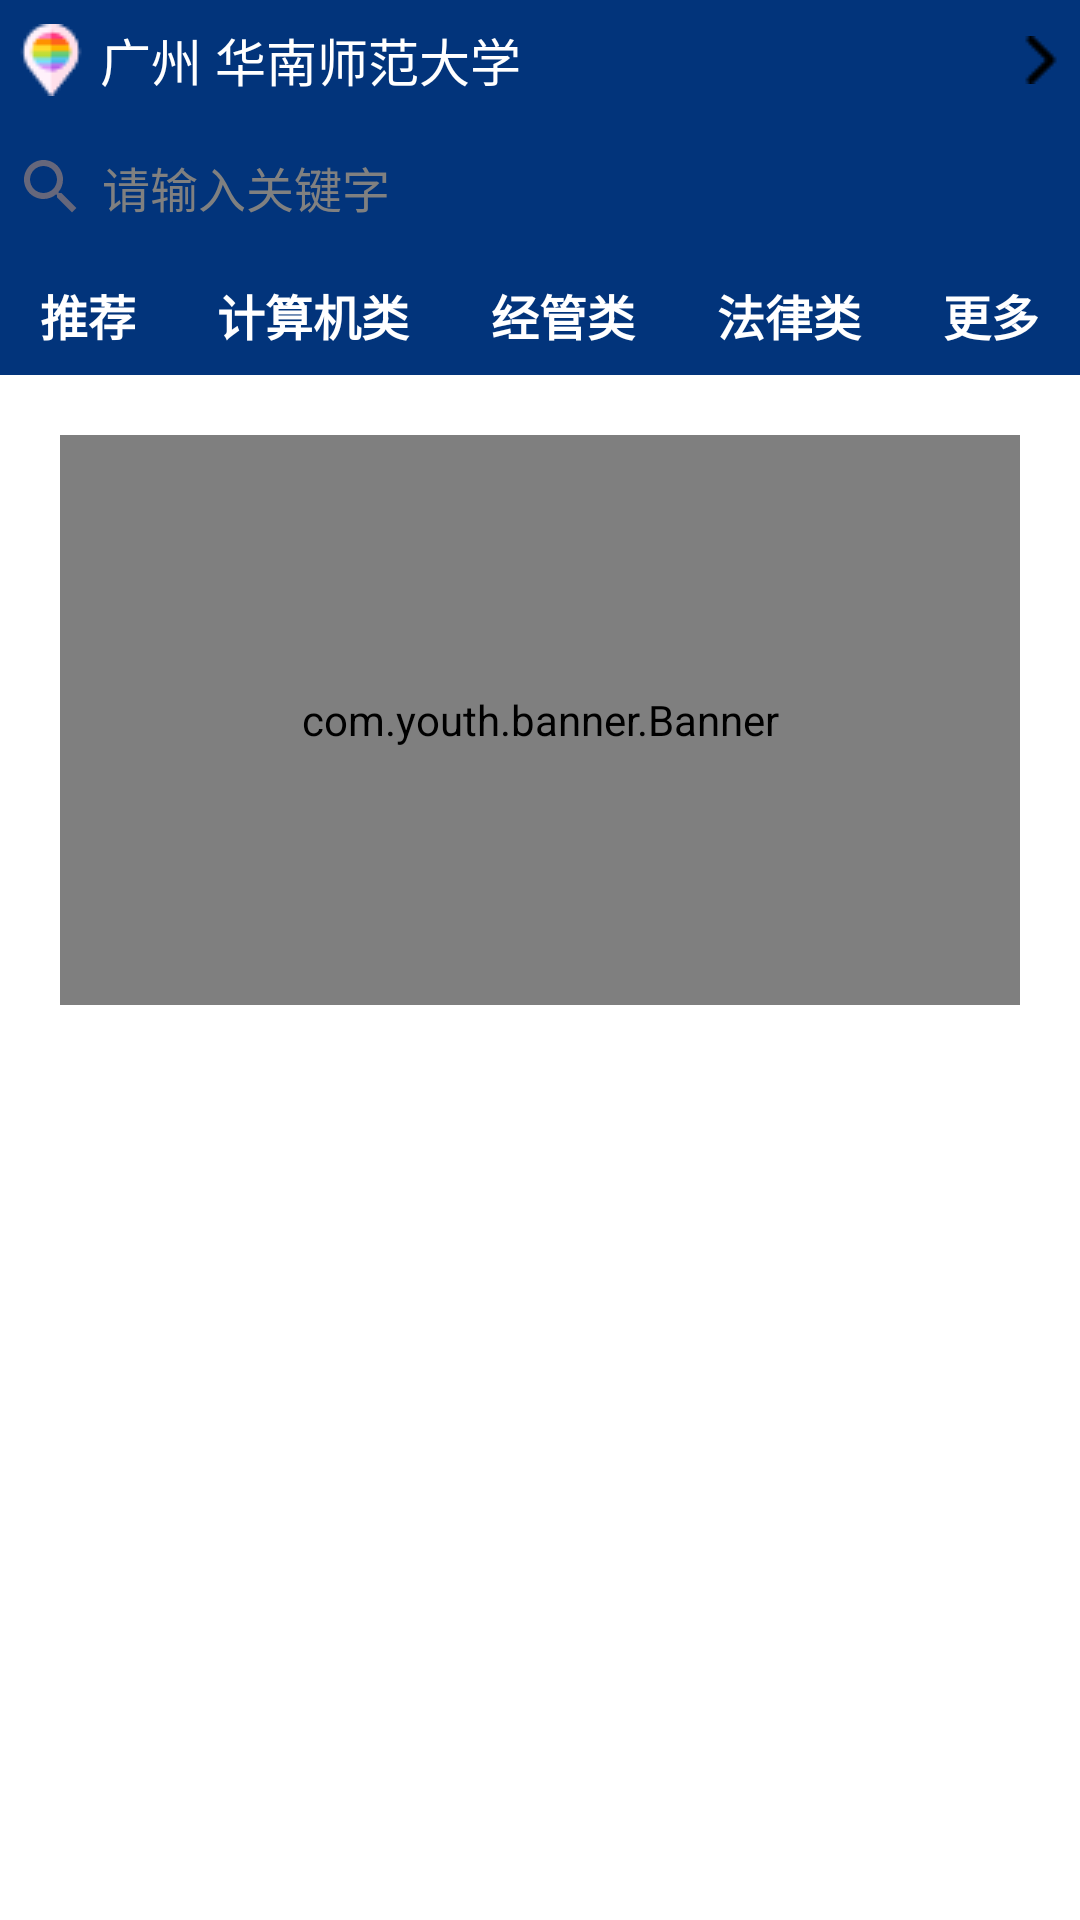

Here is an Android app screen rendered from its layout file. Give the layout XML and the strings, colors and styles it references.
<!-- AndroidManifest.xml: application theme AppTheme -->
<!-- res/layout/fragment_shouye.xml -->
<?xml version="1.0" encoding="utf-8"?>
<LinearLayout
    xmlns:android="http://schemas.android.com/apk/res/android"
    xmlns:app="http://schemas.android.com/apk/res-auto"
    xmlns:tools="http://schemas.android.com/tools"
    android:theme="@android:style/Theme.NoTitleBar"
    android:layout_width="match_parent"
    android:layout_height="match_parent"
    android:background="@color/white"
    android:orientation="vertical">

    <LinearLayout
        android:layout_width="match_parent"
        android:layout_height="wrap_content"
        android:orientation="horizontal">

        <TextView
            android:id="@+id/textView9"
            android:layout_width="wrap_content"
            android:layout_height="40dp"
            android:layout_weight="1"
            android:text=" 广州 华南师范大学"
            android:textColor="@color/white"
            android:background="@color/theme_color"
            android:textSize="17dp"
            android:gravity="center_vertical"
            android:padding="5dp"
            android:drawableRight="@drawable/right_arror"
            android:drawableLeft="@drawable/locate"/>
    </LinearLayout>

    <LinearLayout
        android:layout_width="match_parent"
        android:layout_height="wrap_content"
        android:background="@color/theme_color"
        android:orientation="horizontal">

        <EditText
            android:id="@+id/index_search"
            android:layout_width="0dp"
            android:layout_height="35dp"
            android:layout_gravity="center_vertical"
            android:layout_margin="5dp"
            android:layout_weight="1"
            android:background="@drawable/search_edittext_shape"
            android:drawableStart="@drawable/ic_baseline_search_24"
            android:drawablePadding="5dp"
            android:inputType="text"
            android:maxLines="1"
            android:hint="请输入关键字"
            android:textSize="16sp" />

    </LinearLayout>

    <androidx.core.widget.NestedScrollView
        android:layout_width="match_parent"
        android:layout_height="wrap_content"
        android:fillViewport="true">

        <LinearLayout
            android:layout_width="match_parent"
            android:layout_height="wrap_content"
            android:orientation="vertical" >

            <LinearLayout
                android:layout_width="match_parent"
                android:layout_height="40dp"
                android:background="@color/theme_color"
                android:orientation="horizontal">

                <TextView
                    android:id="@+id/textView"
                    android:layout_width="wrap_content"
                    android:layout_height="wrap_content"
                    android:layout_weight="1"
                    android:gravity="center"
                    android:layout_gravity="center"
                    android:text="推荐"
                    android:textColor="@color/white"
                    android:textStyle="bold"
                    android:textSize="16dp"/>

                <TextView
                    android:id="@+id/textView2"
                    android:layout_width="wrap_content"
                    android:layout_height="wrap_content"
                    android:layout_weight="1"
                    android:gravity="center"
                    android:layout_gravity="center"
                    android:text="计算机类"
                    android:textColor="@color/white"
                    android:textStyle="bold"
                    android:textSize="16dp"/>

                <TextView
                    android:id="@+id/textView3"
                    android:layout_width="wrap_content"
                    android:layout_height="wrap_content"
                    android:layout_weight="1"
                    android:gravity="center"
                    android:layout_gravity="center"
                    android:text="经管类"
                    android:textColor="@color/white"
                    android:textStyle="bold"
                    android:textSize="16dp"/>

                <TextView
                    android:id="@+id/textView4"
                    android:layout_width="wrap_content"
                    android:layout_height="wrap_content"
                    android:layout_gravity="center"
                    android:layout_weight="1"
                    android:gravity="center"
                    android:text="法律类"
                    android:textColor="@color/white"
                    android:textSize="16dp"
                    android:textStyle="bold" />

                <TextView
                    android:id="@+id/textView5"
                    android:layout_width="wrap_content"
                    android:layout_height="wrap_content"
                    android:layout_gravity="center"
                    android:layout_weight="1"
                    android:gravity="center"
                    android:text="更多"
                    android:textColor="@color/white"
                    android:textSize="16dp"
                    android:textStyle="bold" />

            </LinearLayout>

            <FrameLayout
                    android:layout_width="match_parent"
                    android:layout_height="230dp"
                    android:orientation="vertical"
                    android:padding="20dp">

                <com.youth.banner.Banner
                    android:id="@+id/banner"
                    android:layout_width="340dp"
                    android:layout_height="match_parent"
                    android:layout_gravity="center_horizontal">
                </com.youth.banner.Banner>

            </FrameLayout>


            <androidx.recyclerview.widget.RecyclerView
                android:id="@+id/index_recycleview"
                android:layout_width="match_parent"
                android:layout_height="match_parent" >


            </androidx.recyclerview.widget.RecyclerView>

        </LinearLayout>
    </androidx.core.widget.NestedScrollView>


</LinearLayout>
<!-- resources referenced by this layout -->
<resources>
  <color name="theme_color">#02347B</color>
  <color name="white">#FFFFFF</color>
  <!-- drawable ic_baseline_search_24 (drawable) -->
  <vector android:height="24dp" android:tint="#66677B"
      android:viewportHeight="24" android:viewportWidth="24"
      android:width="24dp" xmlns:android="http://schemas.android.com/apk/res/android">
      <path android:fillColor="@android:color/white" android:pathData="M15.5,14h-0.79l-0.28,-0.27C15.41,12.59 16,11.11 16,9.5 16,5.91 13.09,3 9.5,3S3,5.91 3,9.5 5.91,16 9.5,16c1.61,0 3.09,-0.59 4.23,-1.57l0.27,0.28v0.79l5,4.99L20.49,19l-4.99,-5zM9.5,14C7.01,14 5,11.99 5,9.5S7.01,5 9.5,5 14,7.01 14,9.5 11.99,14 9.5,14z"/>
  </vector>
  <!-- drawable locate: png bitmap (drawable, 933 bytes) -->
  <!-- drawable right_arror: png bitmap (drawable, 228 bytes) -->
  <style name="AppTheme" parent="Theme.AppCompat.Light.DarkActionBar">
          
          <item name="colorPrimary">@color/colorPrimary</item>
          <item name="colorPrimaryDark">@color/colorPrimaryDark</item>
          <item name="colorAccent">@color/colorAccent</item>
  
      </style>
  <color name="colorPrimary">#008577</color>
  <color name="colorPrimaryDark">#00574B</color>
  <color name="colorAccent">#D81B60</color>
</resources>
